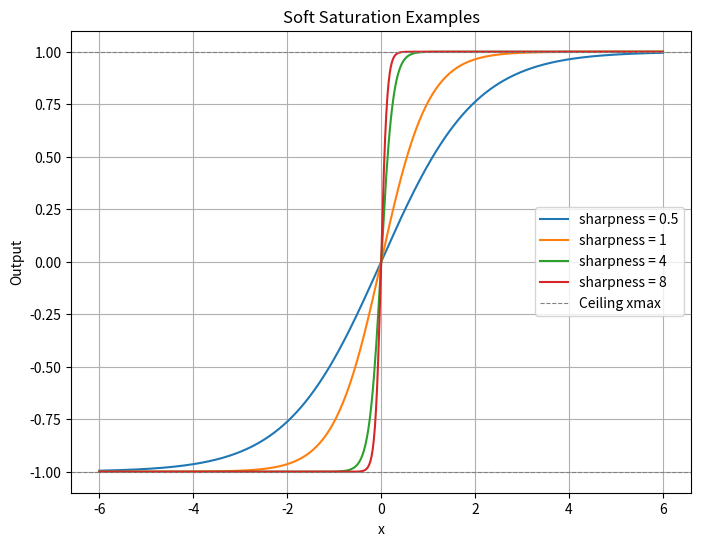

Here is the Python script that generated this plot:
"""

illustrating soft saturation 

"""

import numpy as np
import matplotlib.pyplot as plt


def soft_saturate(x, xmax, sharpness):
    return xmax * np.tanh((x / xmax) * sharpness)

# CUDA
"""
float soft_saturate(float x, float xmax, float sharpness = 1.0) {
    return xmax * tanh((x / xmax) * sharpness);
}
"""

sharpness_values = [0.5, 1, 4, 8]


chart_x_range = 3
chart_x_range = 6


# Parameters
xmax = 1.0
x = np.linspace(-chart_x_range * xmax, chart_x_range * xmax, 500)


compute_curves = []
for sharpness in sharpness_values:
    compute_curves.append(soft_saturate(x, xmax, sharpness))


# Plot
plt.figure(figsize=(8, 6))

for i in range(len(sharpness_values)):
    sharpness = sharpness_values[i]
    curve = compute_curves[i]
    plt.plot(x, curve, label=f"sharpness = {sharpness}")




plt.axhline(xmax, color="gray", linestyle="--", linewidth=0.8, label="Ceiling xmax")
plt.axhline(-xmax, color="gray", linestyle="--", linewidth=0.8)

plt.title("Soft Saturation Examples")
plt.xlabel("x")
plt.ylabel("Output")
plt.legend()
plt.grid(True)
plt.show()
